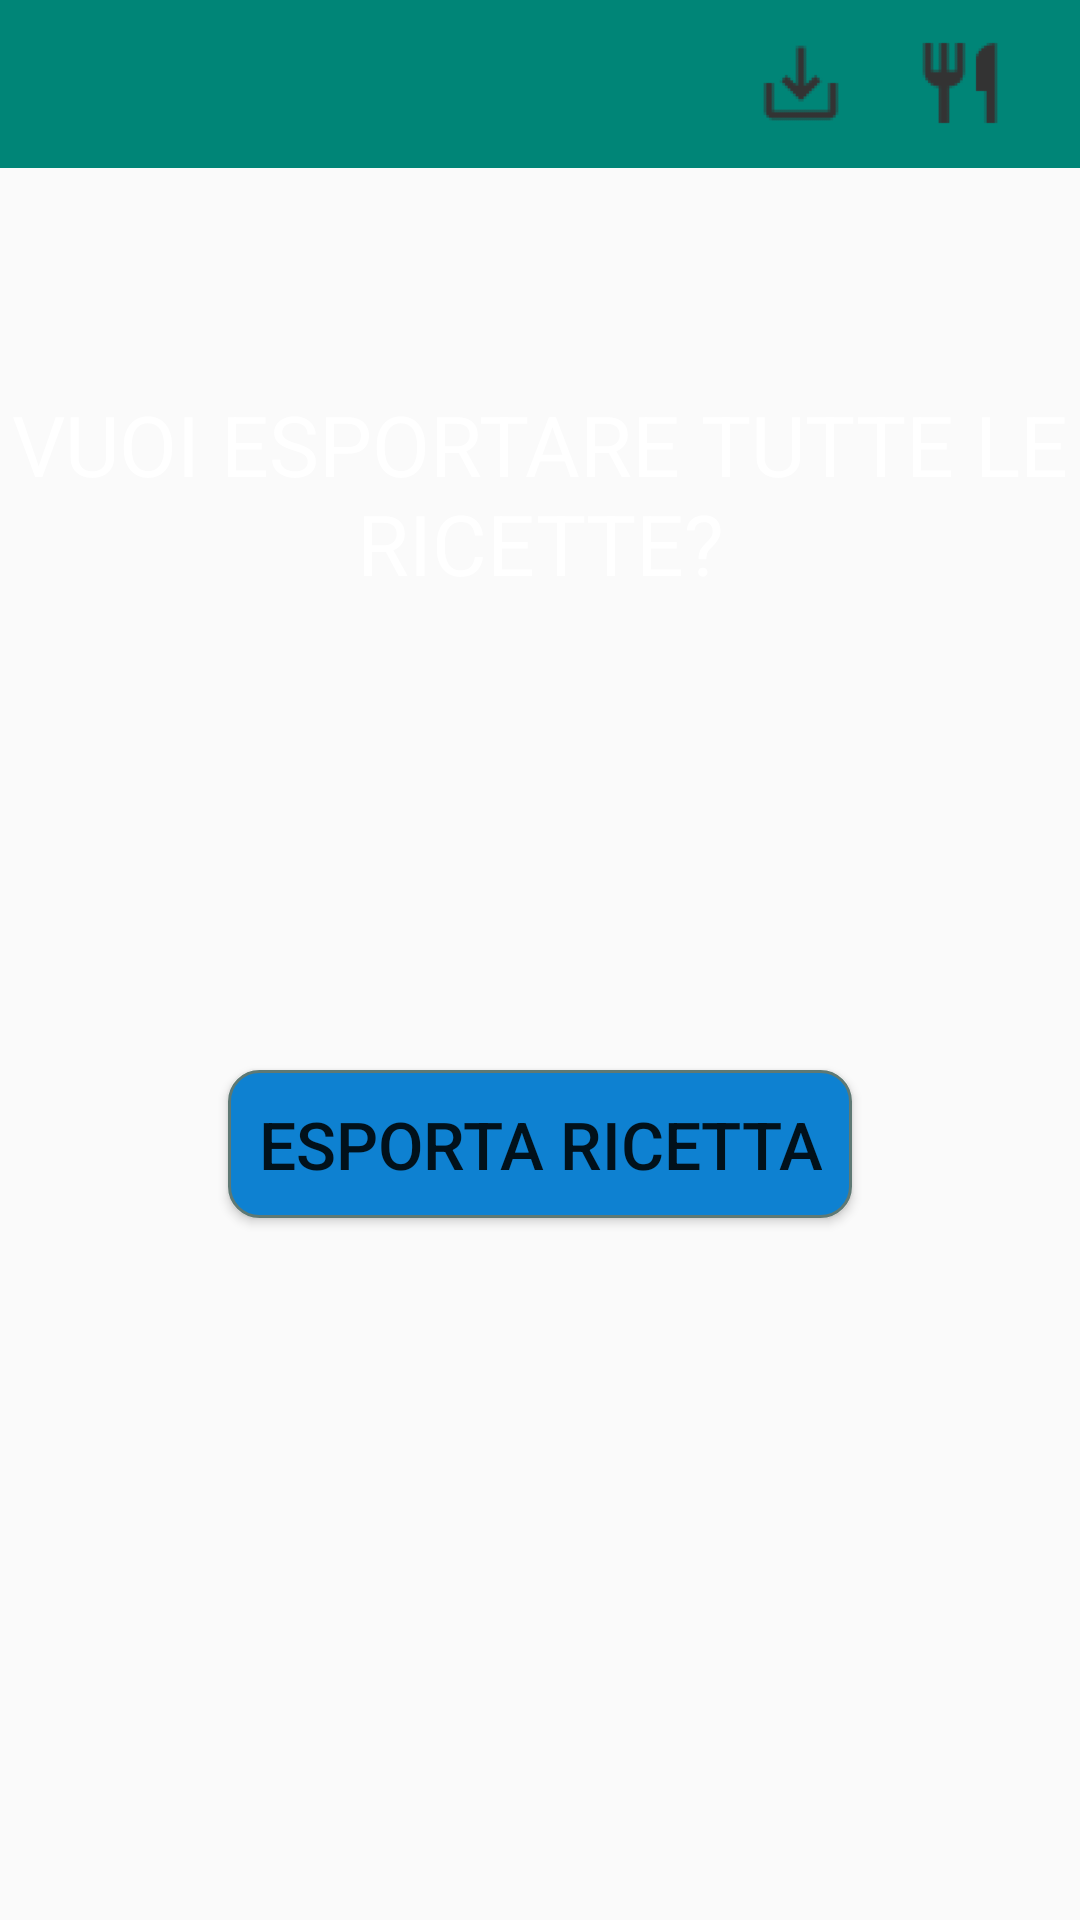

The Android layout XML behind this screen, and the referenced resources:
<!-- AndroidManifest.xml: application theme AppTheme -->
<!-- res/layout/activity_zip.xml -->
<?xml version="1.0" encoding="utf-8"?>
<RelativeLayout xmlns:android="http://schemas.android.com/apk/res/android"
    android:layout_width="match_parent"
    android:layout_height="match_parent"
    android:background="@drawable/bg">

    <include
        android:id="@+id/toolbar"
        layout="@layout/toolbar" />


    <LinearLayout
        android:layout_marginTop="?attr/actionBarSize"
        android:layout_width="match_parent"
        android:layout_height="match_parent"
        android:background="@drawable/bg"
        android:orientation="vertical"
        android:weightSum="10">

    <RelativeLayout
        android:layout_marginTop="?attr/actionBarSize"
        android:layout_width="match_parent"
        android:layout_height="0dp"
        android:layout_weight="2">

        <TextView
            android:id="@+id/textGrid"
            android:layout_width="match_parent"
            android:layout_height="wrap_content"
            android:layout_centerInParent="true"
            android:gravity="center_horizontal"
            android:text="@string/vuoi_esportare_tutte_le_ricette"
            android:textColor="@android:color/white"
            android:textSize="28sp" />

    </RelativeLayout>
    </LinearLayout>

    <TextView
        android:id="@+id/progress_text_view"
        android:layout_width="wrap_content"
        android:layout_height="wrap_content"

        android:layout_centerInParent="true"
        android:layout_marginBottom="20dp"

        android:gravity="center_vertical"
        android:textColor="#000"
        android:textSize="25sp" />

        <Button
            android:id="@+id/btn_zip"
            android:layout_width="wrap_content"
            android:layout_height="wrap_content"
            android:layout_below="@+id/progress_text_view"
            android:layout_centerHorizontal="true"
            android:background="@drawable/mybutton_blue"
            android:padding="10dp"
            android:text="@string/esporta_ricetta"
            android:textSize="22sp" />



</RelativeLayout>
<!-- res/layout/toolbar.xml (included above) -->
<?xml version="1.0" encoding="utf-8"?>
<android.support.v7.widget.Toolbar xmlns:android="http://schemas.android.com/apk/res/android"
    xmlns:local="http://schemas.android.com/apk/res-auto"
    android:id="@+id/toolbar"
    android:layout_width="match_parent"
    android:layout_height="wrap_content"
    android:minHeight="?attr/actionBarSize"
    android:background="@color/colorPrimary"
    local:theme="@style/ThemeOverlay.AppCompat.Dark.ActionBar"
    local:popupTheme="@style/ThemeOverlay.AppCompat.Light">

        <RelativeLayout
        android:layout_width="match_parent"
        android:layout_height="wrap_content"
        android:layout_gravity="left">

                <TextView
                    android:id="@+id/txtTitle"
                    android:layout_width="wrap_content"
                    android:layout_height="wrap_content"
                    android:layout_alignParentLeft="true"
                    android:textSize="24dp"
                    android:textColor="#fff"
                   />

                <ImageView
                    android:id="@+id/imgZip"
                    android:layout_width="46dp"
                    android:layout_height="32dp"
                    android:layout_alignParentRight="true"
                    android:layout_marginRight="70dp"
                    local:srcCompat="@drawable/ic_save" />

                <ImageView
                    android:id="@+id/imgValoriNutrizionali"
                    android:layout_width="46dp"
                    android:layout_height="32dp"
                    android:layout_alignParentTop="true"
                    android:layout_alignParentRight="true"
                    android:layout_marginTop="0dp"
                    android:layout_marginRight="17dp"
                    local:srcCompat="@drawable/ic_kcal" />
        </RelativeLayout>


</android.support.v7.widget.Toolbar>
<!-- resources referenced by this layout -->
<resources>
  <color name="colorPrimary">#008577</color>
  <!-- drawable ic_kcal: png bitmap (drawable-hdpi, 312 bytes) -->
  <!-- drawable ic_save: png bitmap (drawable-hdpi, 327 bytes) -->
  <!-- drawable mybutton_blue (drawable) -->
  <?xml version="1.0" encoding="utf-8"?>
  <selector xmlns:tools="http://schemas.android.com/tools" xmlns:android="http://schemas.android.com/apk/res/android" >
      <item android:state_pressed="true" >
          <shape android:shape="rectangle"  >
              <corners android:radius="10dip" />
              <stroke android:width="1dip" android:color="@color/ricettario_blue" />
              <gradient android:angle="-90" android:startColor="@color/ricettario_blue" android:endColor="@color/ricettario_blue"  />
          </shape>
      </item>
      <item android:state_focused="true">
          <shape android:shape="rectangle"  >
              <corners android:radius="10dip" />
              <stroke android:width="1dip" android:color="@color/ricettario_blue" />
              <solid android:color="@color/ricettario_blue"/>
          </shape>
      </item>
      <item >
          <shape android:shape="rectangle"  >
              <corners android:radius="10dip" />
              <stroke android:width="1dip" android:color="#5e7974" />
              <gradient android:angle="-90" android:startColor="@color/ricettario_blue" android:endColor="@color/ricettario_blue" />
          </shape>
      </item>
  </selector>
  <string name="esporta_ricetta">Esporta ricetta</string>
  <string name="vuoi_esportare_tutte_le_ricette">VUOI ESPORTARE TUTTE LE RICETTE?</string>
  <style name="AppTheme" parent="Theme.AppCompat.Light.DarkActionBar">
          
          <item name="windowActionBar">false</item>
          <item name="windowNoTitle">true</item>
          <item name="colorPrimary">@color/colorPrimary</item>
          <item name="colorPrimaryDark">@color/colorPrimaryDark</item>
          <item name="colorAccent">@color/colorAccent</item>
          <item name="alertDialogTheme">@style/AlertDialogTheme</item>
      </style>
  <color name="ricettario_blue">#0e81d1</color>
  <color name="colorPrimaryDark">#00574B</color>
  <color name="colorAccent">#d81b60</color>
  <style name="AlertDialogTheme" parent="ThemeOverlay.AppCompat.Dialog.Alert">
          <item name="buttonBarNegativeButtonStyle">@style/NegativeButtonStyle</item>
          <item name="buttonBarPositiveButtonStyle">@style/PositiveButtonStyle</item>
      </style>
  <style name="NegativeButtonStyle" parent="Widget.AppCompat.Button.ButtonBar.AlertDialog">
          <item name="android:textColor">#f00</item>
      </style>
  <style name="PositiveButtonStyle" parent="Widget.AppCompat.Button.ButtonBar.AlertDialog">
          <item name="android:textColor">@color/colorPrimaryDark</item>
      </style>
</resources>
